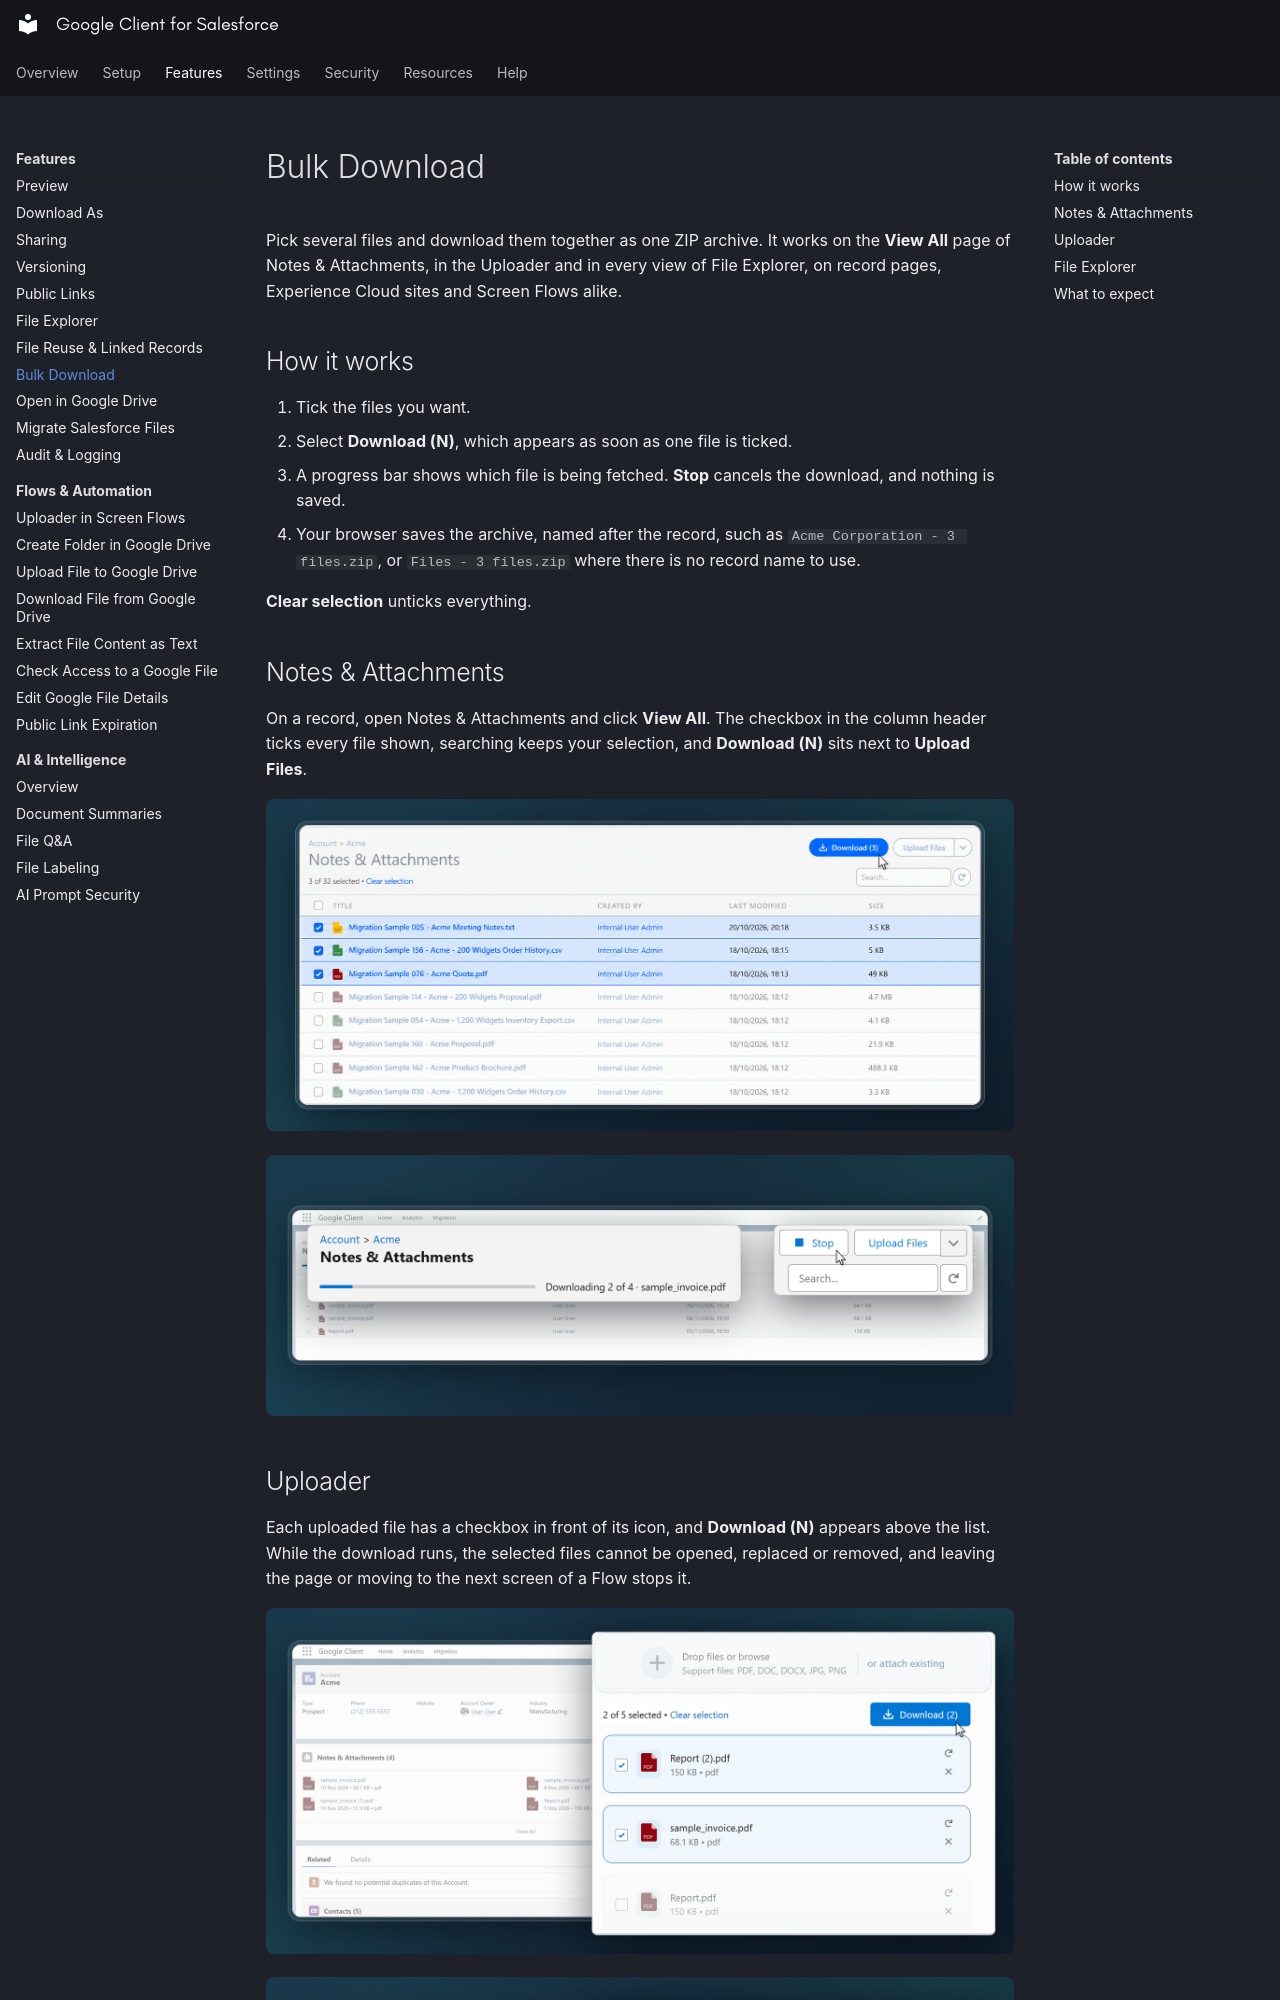

repository: sandriiy/salesforce-google-client · page: features/bulk-download/index.html · generator: mkdocs

# Bulk Download

Pick several files and download them together as one ZIP archive. It works on the **View All** page of Notes & Attachments, in the Uploader and in every view of File Explorer, on record pages, Experience Cloud sites and Screen Flows alike.

## How it works

1. Tick the files you want.
2. Select **Download (N)**, which appears as soon as one file is ticked.
3. A progress bar shows which file is being fetched. **Stop** cancels the download, and nothing is saved.
4. Your browser saves the archive, named after the record, such as `Acme Corporation - 3 files.zip`, or `Files - 3 files.zip` where there is no record name to use.

**Clear selection** unticks everything.

## Notes & Attachments

On a record, open Notes & Attachments and click **View All**. The checkbox in the column header ticks every file shown, searching keeps your selection, and **Download (N)** sits next to **Upload Files**.

![Files selected on the View All page](../assets/images/bulk_download_selection.png)

![Bulk download in progress](../assets/images/bulk_download_progress.png)
